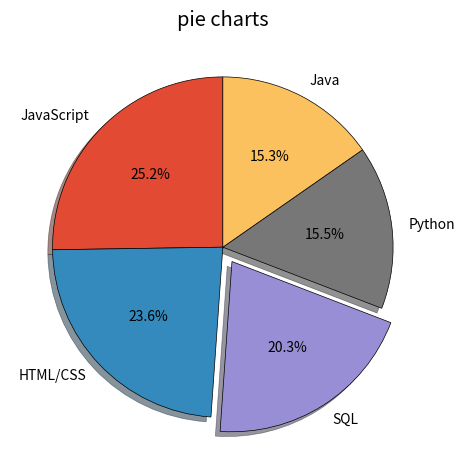

Here is the Python script that generated this plot:
import matplotlib.pyplot as plt
plt.style.use('ggplot')

plt.title('pie charts')

#basic pie code
# slices=[43,30,55]
#labels=['fourtythree','thirty','fiftyfive']
# colors=['#6bb1bf','#48d1cc','#3b5998']
# plt.pie(slices, colors=colors,labels=labels,wedgeprops={'edgecolor':'black'})

slices = [59219, 55466, 47544, 36443, 35917]
labels = ['JavaScript', 'HTML/CSS', 'SQL', 'Python', 'Java']
explode=[0,0,.1,0,0]

plt.pie(slices,labels=labels,explode=explode,shadow=True,
startangle=90,autopct='%1.1f%%',wedgeprops={'edgecolor':'black'})


#tight_layout automatically adjusts subplot params 
# so that the subplot(s) fits in to the figure area.
plt.tight_layout()
plt.savefig('pie.png')
plt.show()